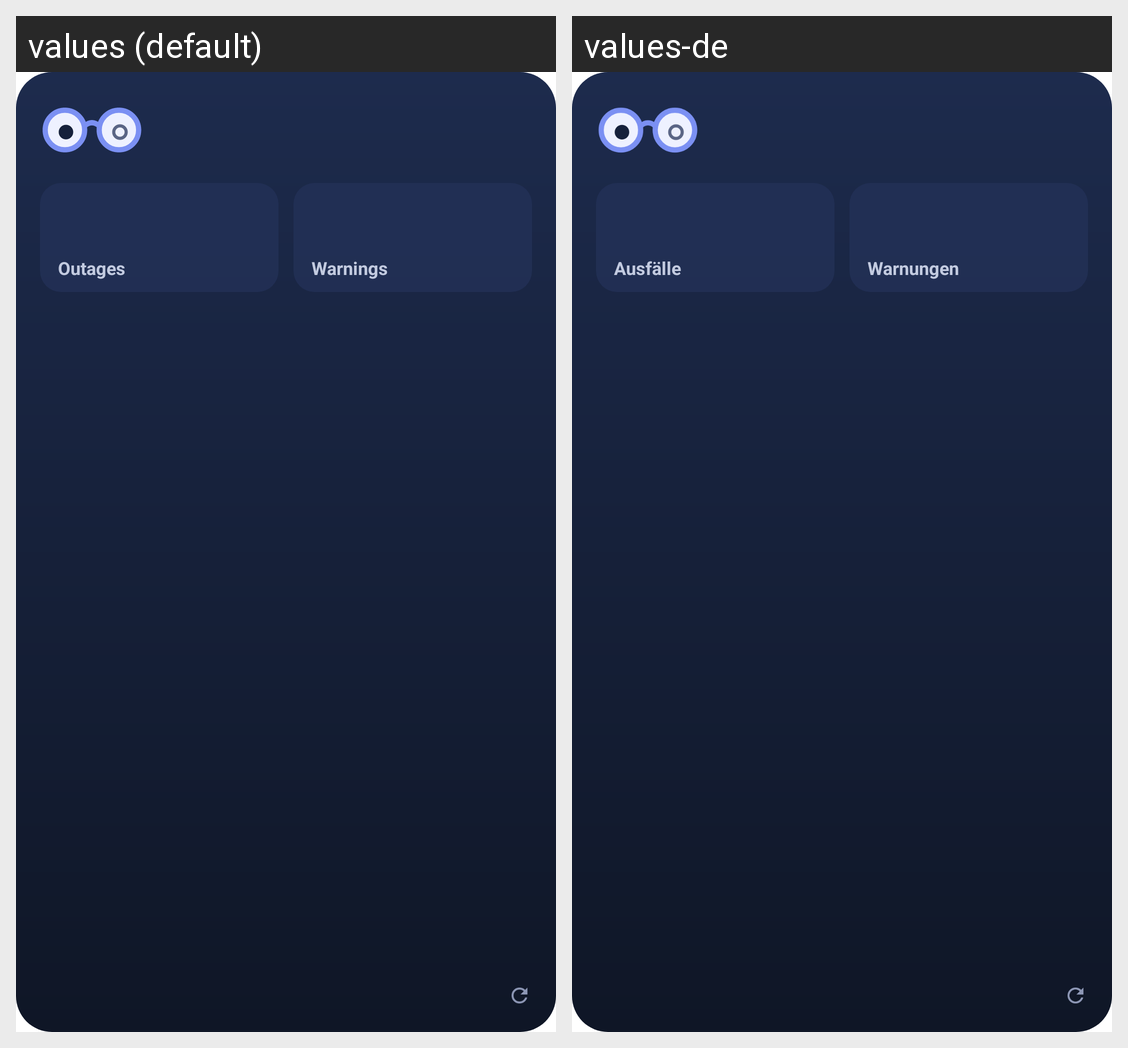

The same Android screen rendered under two of its app's locales, left to right. List the strings drawn on it with the default value and each locale's translation.
Android screen res/layout/kn_cluster_large.xml rendered under 2 locales, left to right: values (default), values-de. Device: Nexus 5 (rendered at 1080×1920; each locale shown at half size, 540×960, under a caption strip naming it); theme Theme.MaterialComponents.DayNight.NoActionBar.
Strings drawn on this screen, with the default value and each locale's value (text and hints the layout hard-codes, and strings that could not be matched under every locale, appear in the picture but are not listed):

kn_widget_outages_tile
  values: Outages
  values-de: Ausfälle

kn_widget_warnings_tile
  values: Warnings
  values-de: Warnungen
